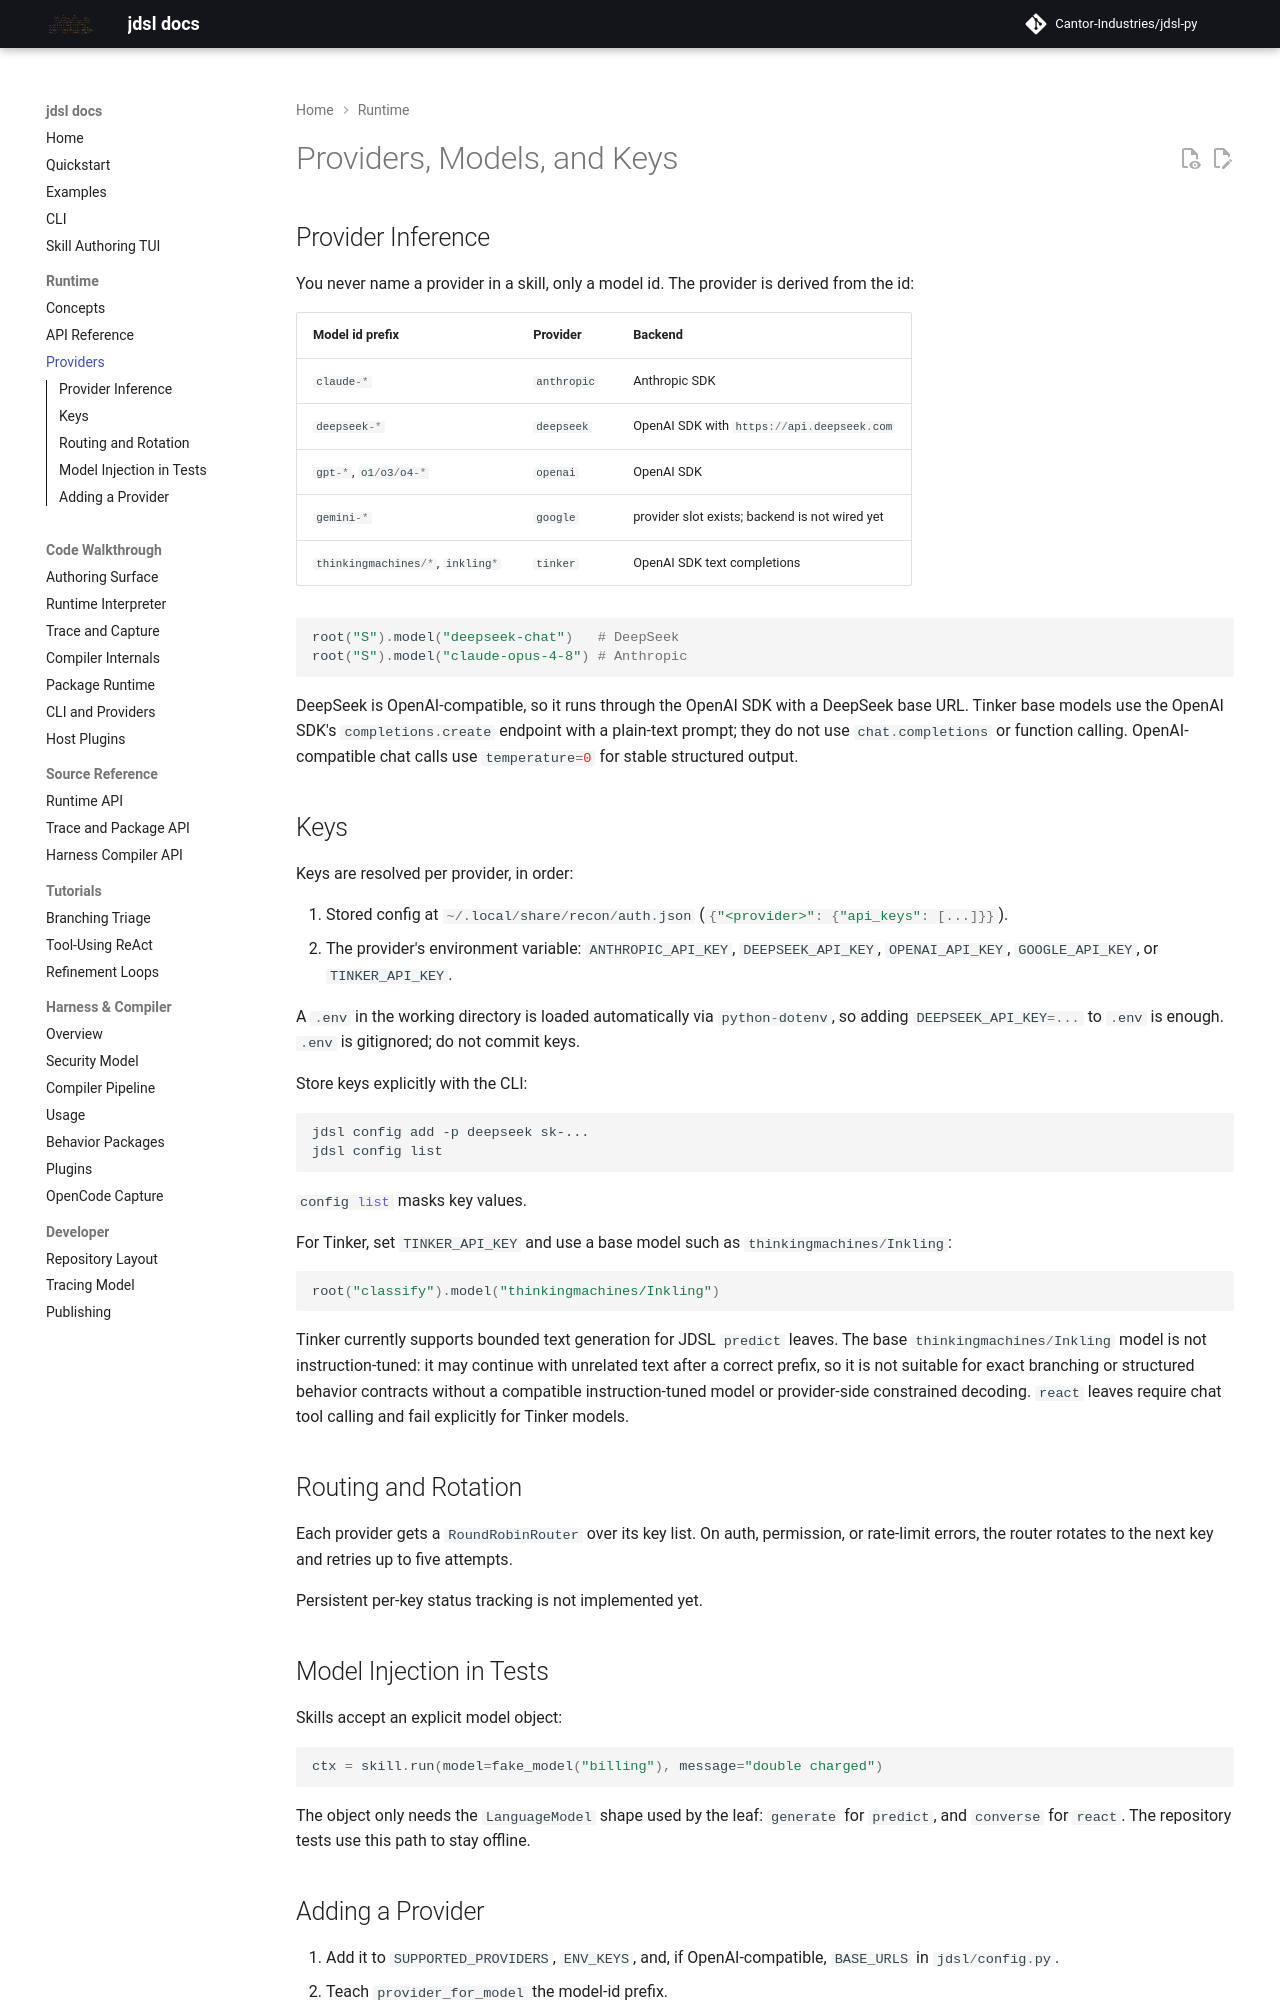

repository: Cantor-Industries/jdsl-py · page: providers/index.html · generator: mkdocs

# Providers, Models, and Keys

## Provider Inference

You never name a provider in a skill, only a model id. The provider is derived
from the id:

| Model id prefix | Provider | Backend |
| --------------- | -------- | ------- |
| `claude-*` | `anthropic` | Anthropic SDK |
| `deepseek-*` | `deepseek` | OpenAI SDK with `https://api.deepseek.com` |
| `gpt-*`, `o1/o3/o4-*` | `openai` | OpenAI SDK |
| `gemini-*` | `google` | provider slot exists; backend is not wired yet |
| `thinkingmachines/*`, `inkling*` | `tinker` | OpenAI SDK text completions |

```python
root("S").model("deepseek-chat")   # DeepSeek
root("S").model("claude-opus-4-8") # Anthropic
```

DeepSeek is OpenAI-compatible, so it runs through the OpenAI SDK with a DeepSeek
base URL. Tinker base models use the OpenAI SDK's `completions.create` endpoint
with a plain-text prompt; they do not use `chat.completions` or function
calling. OpenAI-compatible chat calls use `temperature=0` for stable structured
output.

## Keys

Keys are resolved per provider, in order:

1. Stored config at `~/.local/share/recon/auth.json`
   (`{"<provider>": {"api_keys": [...]}}`).
2. The provider's environment variable: `ANTHROPIC_API_KEY`,
   `DEEPSEEK_API_KEY`, `OPENAI_API_KEY`, `GOOGLE_API_KEY`, or `TINKER_API_KEY`.

A `.env` in the working directory is loaded automatically via `python-dotenv`,
so adding `DEEPSEEK_API_KEY=...` to `.env` is enough. `.env` is gitignored; do
not commit keys.

Store keys explicitly with the CLI:

```bash
jdsl config add -p deepseek sk-...
jdsl config list
```

`config list` masks key values.

For Tinker, set `TINKER_API_KEY` and use a base model such as
`thinkingmachines/Inkling`:

```python
root("classify").model("thinkingmachines/Inkling")
```

Tinker currently supports bounded text generation for JDSL `predict` leaves.
The base `thinkingmachines/Inkling` model is not instruction-tuned: it may
continue with unrelated text after a correct prefix, so it is not suitable for
exact branching or structured behavior contracts without a compatible
instruction-tuned model or provider-side constrained decoding. `react` leaves
require chat tool calling and fail explicitly for Tinker models.

## Routing and Rotation

Each provider gets a `RoundRobinRouter` over its key list. On auth, permission,
or rate-limit errors, the router rotates to the next key and retries up to five
attempts.

Persistent per-key status tracking is not implemented yet.

## Model Injection in Tests

Skills accept an explicit model object:

```python
ctx = skill.run(model=fake_model("billing"), message="double charged")
```

The object only needs the `LanguageModel` shape used by the leaf: `generate` for
`predict`, and `converse` for `react`. The repository tests use this path to stay
offline.
